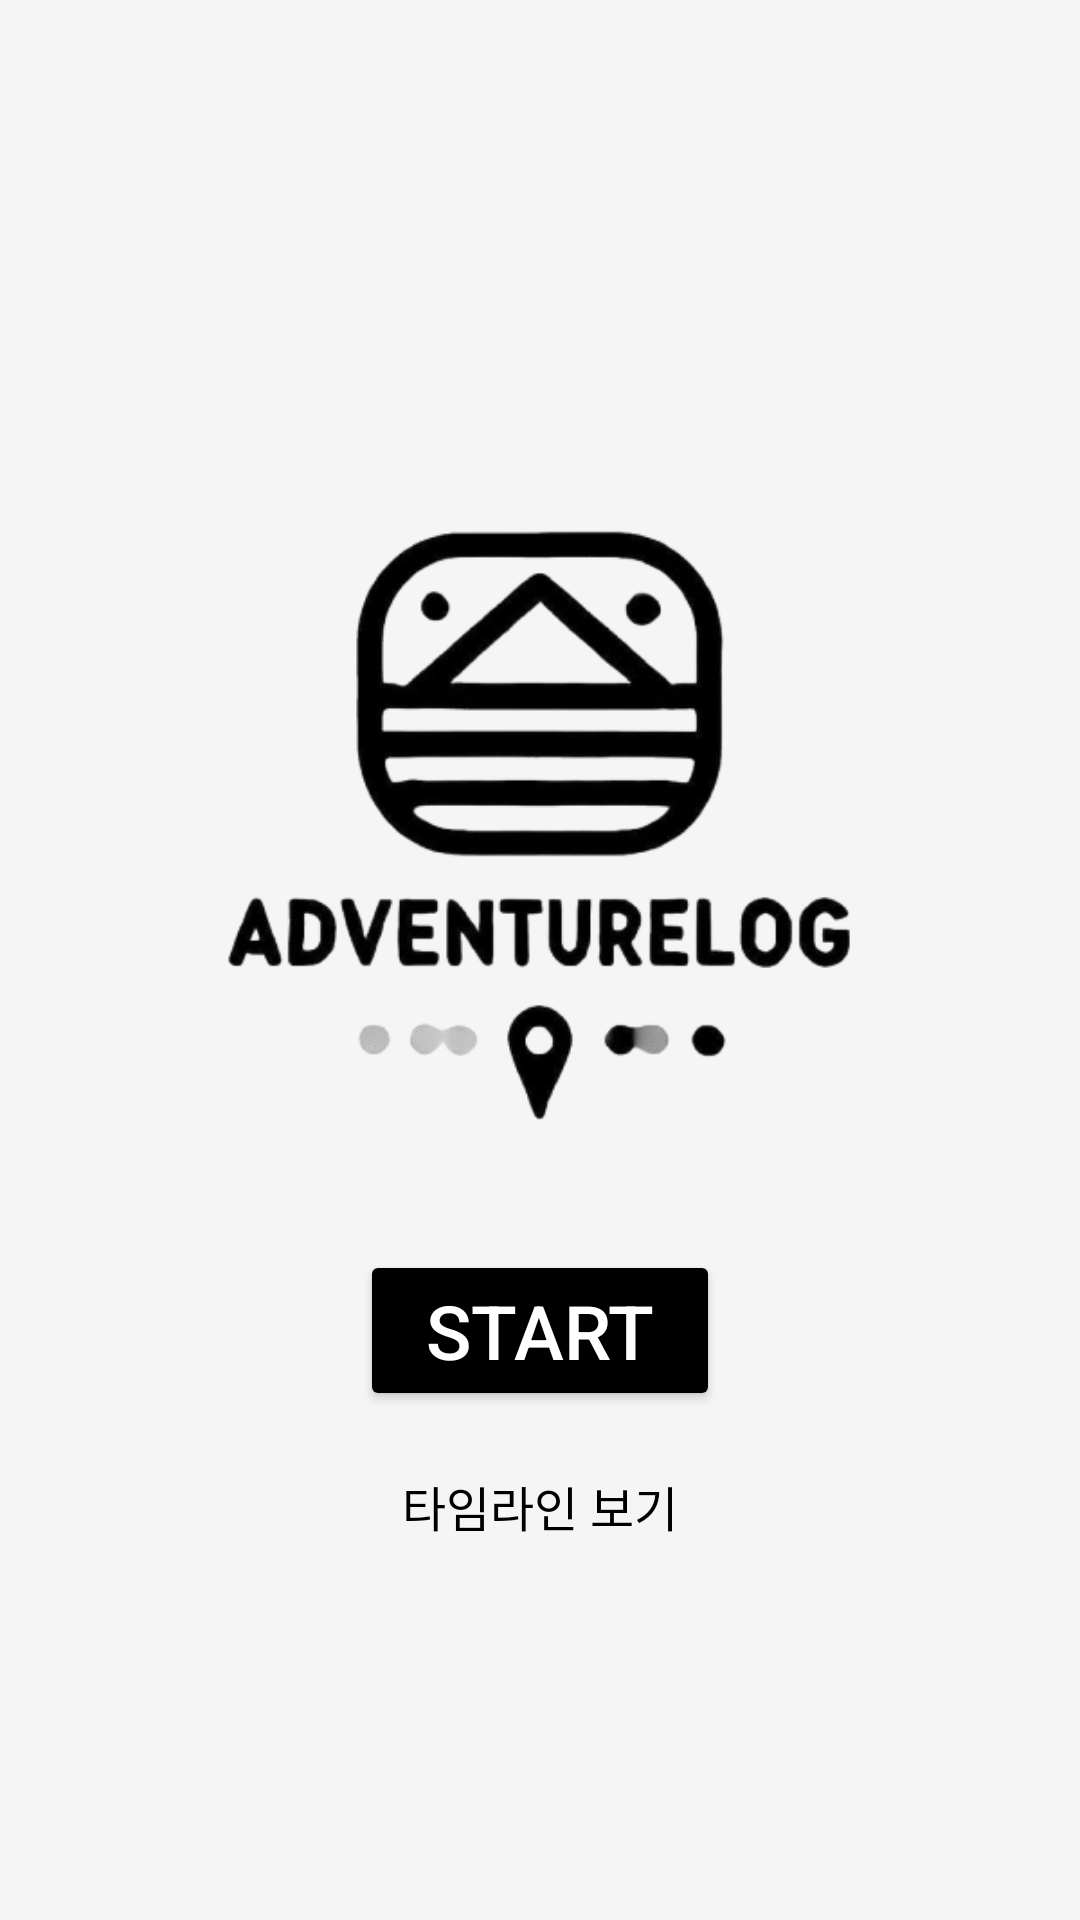

The Android layout XML behind this screen, and the referenced resources:
<!-- AndroidManifest.xml: application theme Theme.AdventureLog -->
<!-- res/layout/activity_main.xml -->
<?xml version="1.0" encoding="utf-8"?>
<LinearLayout
    xmlns:android="http://schemas.android.com/apk/res/android"
    xmlns:app="http://schemas.android.com/apk/res-auto"
    android:layout_width="match_parent"
    android:layout_height="match_parent"
    android:orientation="vertical"
    android:gravity="center"
    android:background="@color/background_color">

    
    <ImageView
        android:id="@+id/iv_logo"
        android:layout_width="wrap_content"
        android:layout_height="300dp"
        app:srcCompat="@drawable/adventure_log_logo" />

    
    <Button
        android:id="@+id/btn_generate_mission"
        android:layout_width="120dp"
        android:layout_height="wrap_content"
        android:layout_marginTop="-10dp"
        android:backgroundTint="@color/black"
        android:text="start"
        android:textSize="25sp"
        android:textColor="@color/white" />

    
    <TextView
        android:id="@+id/btn_timeline"
        android:layout_width="wrap_content"
        android:layout_height="wrap_content"
        android:layout_marginTop="20dp"
        android:text="타임라인 보기"
        android:textColor="@color/black"
        android:textSize="16sp" />

</LinearLayout>
<!-- resources referenced by this layout -->
<resources>
  <color name="background_color">#F5F5F5</color>
  <color name="black">#FF000000</color>
  <color name="white">#FFFFFFFF</color>
  <!-- drawable adventure_log_logo: png bitmap (drawable, 67754 bytes) -->
  <style name="Theme.AdventureLog" parent="Base.Theme.AdventureLog" />
  <style name="Base.Theme.AdventureLog" parent="Theme.Material3.DayNight.NoActionBar">
          
          
      </style>
</resources>
